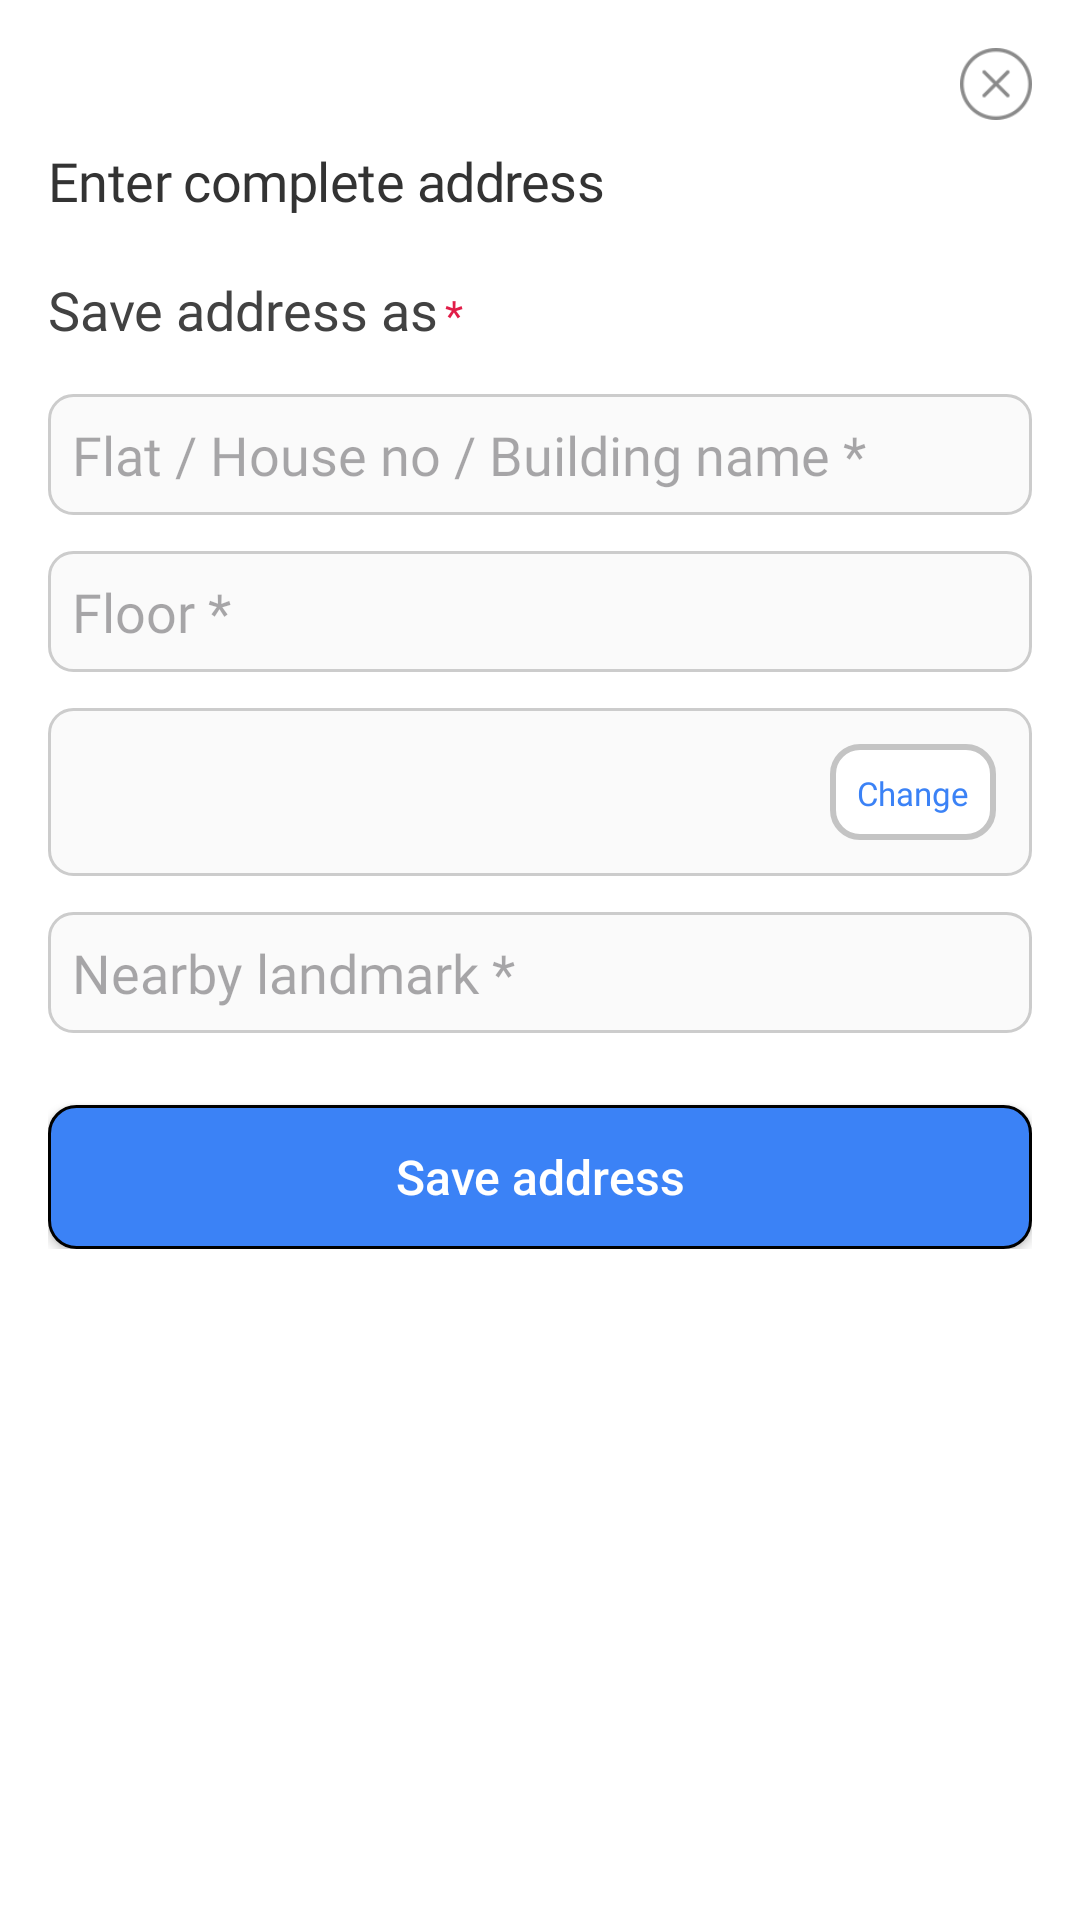

Reconstruct the res/layout file that produces this screen, plus the resources it refers to.
<!-- AndroidManifest.xml: application theme Theme.GDL -->
<!-- res/layout/address_input_bottom_sheet.xml -->
<?xml version="1.0" encoding="utf-8"?>
<androidx.core.widget.NestedScrollView xmlns:android="http://schemas.android.com/apk/res/android"
    xmlns:app="http://schemas.android.com/apk/res-auto"
    android:id="@+id/bottomSheetAddressInput"
    android:layout_width="match_parent"
    android:layout_height="wrap_content"
    android:background="@android:color/white"
    android:padding="16dp">

    <androidx.constraintlayout.widget.ConstraintLayout
        android:layout_width="match_parent"
        android:layout_height="wrap_content">

        <ImageView
            android:id="@+id/btnClose"
            android:layout_width="24dp"
            android:layout_height="24dp"
            android:src="@drawable/close"
            android:contentDescription="Close"
            app:layout_constraintEnd_toEndOf="parent"
            app:layout_constraintTop_toTopOf="parent" />

        <TextView
            android:id="@+id/tvTitle"
            android:layout_width="0dp"
            android:layout_height="wrap_content"
            android:text="Enter complete address"
            android:textSize="18sp"
            android:textAppearance="@style/header_title"
            android:paddingTop="8dp"
            android:paddingBottom="12dp"
            app:layout_constraintTop_toBottomOf="@+id/btnClose"
            app:layout_constraintStart_toStartOf="parent"
            app:layout_constraintEnd_toEndOf="parent" />


        <LinearLayout
            android:id="@+id/ll_saveaddress"
            android:layout_width="match_parent"
            android:layout_height="wrap_content"
            android:orientation="horizontal"
            app:layout_constraintTop_toBottomOf="@+id/tvTitle"
            android:layout_marginTop="@dimen/padding_6dp">

            <TextView
                android:id="@+id/txt_saveaddress"
                android:layout_width="wrap_content"
                android:layout_height="wrap_content"
                android:text="Save address as"
                android:textAppearance="@style/textview">

            </TextView>

            <TextView
                android:id="@+id/asterisksave"
                android:layout_width="wrap_content"
                android:layout_height="wrap_content"
                android:gravity="top"
                android:paddingStart="@dimen/padding_2dp"
                android:text="@string/asterisk"
                android:textAppearance="@style/asterisk" />
        </LinearLayout>

        <com.google.android.material.chip.ChipGroup
            android:id="@+id/chipGroupAddressType"
            android:layout_width="match_parent"
            android:layout_height="wrap_content"
            android:background="@color/white"
            android:textAppearance="@style/textview"
            app:chipSpacing="5dp"
            app:layout_constraintEnd_toEndOf="parent"
            app:layout_constraintStart_toStartOf="parent"
            app:layout_constraintTop_toBottomOf="@id/ll_saveaddress"
            app:singleLine="false"
            app:singleSelection="true" />

        <EditText
            android:id="@+id/etName"
            android:layout_width="0dp"
            android:layout_height="wrap_content"
            android:hint="Name *"
            android:visibility="gone"
            android:background="@drawable/edittext_background"
            android:textAppearance="@style/textview"
            app:layout_constraintTop_toBottomOf="@id/chipGroupAddressType"
            app:layout_constraintStart_toStartOf="parent"
            app:layout_constraintEnd_toEndOf="parent"
            android:layout_marginTop="16dp" />

        <TextView
            android:id="@+id/txtPhone"
            android:layout_width="0dp"
            android:layout_height="wrap_content"
            android:visibility="gone"
            android:background="@drawable/edittext_background"
            android:textAppearance="@style/textview"
            app:layout_constraintTop_toBottomOf="@id/etName"
            app:layout_constraintStart_toStartOf="parent"
            app:layout_constraintEnd_toEndOf="parent"
            android:layout_marginTop="16dp" />

        <EditText
            android:id="@+id/etBuilding"
            android:layout_width="0dp"
            android:layout_height="wrap_content"
            android:hint="Flat / House no / Building name *"
            android:background="@drawable/edittext_background"
            android:textAppearance="@style/textview"
            app:layout_constraintTop_toBottomOf="@id/txtPhone"
            app:layout_constraintStart_toStartOf="parent"
            app:layout_constraintEnd_toEndOf="parent"
            android:layout_marginTop="16dp" />

        <EditText
            android:id="@+id/etFloor"
            android:layout_width="0dp"
            android:layout_height="wrap_content"
            android:hint="Floor *"
            android:background="@drawable/edittext_background"
            android:textAppearance="@style/textview"
            app:layout_constraintTop_toBottomOf="@id/etBuilding"
            app:layout_constraintStart_toStartOf="parent"
            app:layout_constraintEnd_toEndOf="parent"
            android:layout_marginTop="12dp" />

        <LinearLayout
            android:id="@+id/layoutLocality"
            android:layout_width="0dp"
            android:layout_height="wrap_content"
            android:orientation="horizontal"
            android:background="@drawable/edittext_background"
            android:padding="12dp"
            android:textAppearance="@style/textview"
            android:gravity="center_vertical"
            app:layout_constraintTop_toBottomOf="@id/etFloor"
            app:layout_constraintStart_toStartOf="parent"
            app:layout_constraintEnd_toEndOf="parent"
            android:layout_marginTop="12dp">

            <TextView
                android:id="@+id/tvLocality"
                android:layout_width="0dp"
                android:layout_height="wrap_content"
                android:layout_weight="1"
                android:text=""
                android:textSize="14sp"
                android:textAppearance="@style/textview"
                 />

            <TextView
                android:id="@+id/btnChangeLocation"
                android:layout_width="wrap_content"
                android:layout_height="32dp"
                android:text="Change"
                android:gravity="center"
                android:layout_gravity="center"
                android:padding="@dimen/padding_8dp"
                android:background="@drawable/white_square_bg"
                android:textColor="@color/blue"
                android:textAppearance="@style/textview"
                android:textSize="11sp"/>
        </LinearLayout>

        <EditText
            android:id="@+id/etLandmark"
            android:layout_width="0dp"
            android:layout_height="wrap_content"
            android:hint="Nearby landmark *"
            android:background="@drawable/edittext_background"
            android:textAppearance="@style/textview"
            app:layout_constraintTop_toBottomOf="@id/layoutLocality"
            app:layout_constraintStart_toStartOf="parent"
            app:layout_constraintEnd_toEndOf="parent"
            android:layout_marginTop="12dp" />

        <androidx.appcompat.widget.AppCompatButton
            android:id="@+id/btnSaveAddress"
            android:layout_width="0dp"
            android:layout_height="48dp"
            android:layout_marginTop="24dp"
            android:text="Save address"
            android:textColor="@android:color/white"
            android:textAllCaps="false"
            android:textSize="16sp"
            android:background="@drawable/rounded_btn_all"
            app:layout_constraintTop_toBottomOf="@id/etLandmark"
            app:layout_constraintStart_toStartOf="parent"
            app:layout_constraintEnd_toEndOf="parent"
            app:layout_constraintBottom_toBottomOf="parent"/>
    </androidx.constraintlayout.widget.ConstraintLayout>
</androidx.core.widget.NestedScrollView>
<!-- resources referenced by this layout -->
<resources>
  <color name="blue">#3B82F6</color>
  <color name="white">#FFFFFFFF</color>
  <dimen name="padding_2dp">2dp</dimen>
  <dimen name="padding_6dp">6dp</dimen>
  <dimen name="padding_8dp">8dp</dimen>
  <!-- drawable close: png bitmap (drawable, 2937 bytes) -->
  <!-- drawable edittext_background (drawable) -->
  <?xml version="1.0" encoding="utf-8"?>
  <shape xmlns:android="http://schemas.android.com/apk/res/android"
      android:shape="rectangle">
  
      <solid android:color="@color/bg_edittext" />
  
      <stroke
          android:width="1dp"
          android:color="#CCCCCC" />
  
      <corners android:radius="8dp" />
  
      <padding
          android:left="8dp"
          android:top="8dp"
          android:right="8dp"
          android:bottom="8dp" />
  </shape>
  <!-- drawable rounded_btn_all (drawable) -->
  <?xml version="1.0" encoding="utf-8"?>
  <shape xmlns:android="http://schemas.android.com/apk/res/android">
      <solid android:color="@color/bg_button" />
      <corners android:radius="@dimen/padding_8dp" />
      <stroke android:color="@color/black" android:width="1dp" />
  </shape>
  <!-- drawable white_square_bg (drawable) -->
  <shape xmlns:android="http://schemas.android.com/apk/res/android"
      android:shape="rectangle">
  
      <solid android:color="@android:color/white" />
  
      <corners android:radius="@dimen/padding_8dp" />
      <stroke android:width="2dp" android:color="@color/light_gray" />
  
  </shape>
  <string name="asterisk">*</string>
  <style name="asterisk">
          <item name="android:textSize">14sp</item>
          <item name="android:textColor">#E11D48</item>
      </style>
  <style name="header_title">
          <item name="android:textSize">24sp</item>
          <item name="android:fontFamily">@font/oswaldsemibold</item>
          <item name="android:textColor">@color/textheadline</item>
          <item name="android:letterSpacing">-0.01</item>
          <item name="android:lineSpacingExtra">-6sp</item>
          <item name="android:gravity">top</item>
          <item name="android:layout_marginTop">@dimen/padding_6dp</item>
      </style>
  <style name="textview">
  
          <item name="android:textSize">@dimen/textsize_16sp</item>
          <item name="android:fontFamily">@font/sourcesanregular</item>
          <item name="android:textColor">@color/textview</item>
          <item name="android:lineSpacingExtra">1sp</item>
          <item name="android:translationY">-0.53sp</item>
          <item name="android:gravity">top</item>
          <item name="android:layout_marginTop">@dimen/padding_6dp</item>
  
      </style>
  <style name="Theme.GDL" parent="Base.Theme.GDL" />
  <color name="bg_edittext">#FAFAFA</color>
  <color name="bg_button">#3B82F6</color>
  <color name="black">#FF000000</color>
  <color name="light_gray">#C4C4C4</color>
  <color name="textheadline">#333333</color>
  <dimen name="textsize_16sp">16sp</dimen>
  <color name="textview">#424242</color>
  <style name="Base.Theme.GDL" parent="Theme.Material3.DayNight.NoActionBar">
          
  
          
      </style>
</resources>
